The GitHub repository AffrizaWildanFauzan/datera-quest contains a labelled image folder "datera-quest" with 30 categories: Albizia saponaria, Dendrobium leonis, Dracaena trifasciata, Echinodorus radican, Gymnocalycium, Hopea bilitonensis, Impatiens walleriana, Lagerstroemia speciosa, Ixora acuminata, Monstera adansonii, Nepenthes sumatrana, Alocasia Black Velvet, Nepenthes reinwardtiana, Ochna kirkii, Philodendron Lemon, Portulaca sp, Quassia amara, Reutealis trisperma, Rosa sp, Russelia equisetiformis, Syzygium myrtifolium, Tabernaemontana corymbosa, Anacampseros rufescens Sunrise, 3 apocynacaea, Areca catechu, Catharanthus roseus, Ceiba pentandra, Cuphea hyssopifolia, Cymbidium bicolor, Dendrobium Uthai White. Examples follow, each with its label.

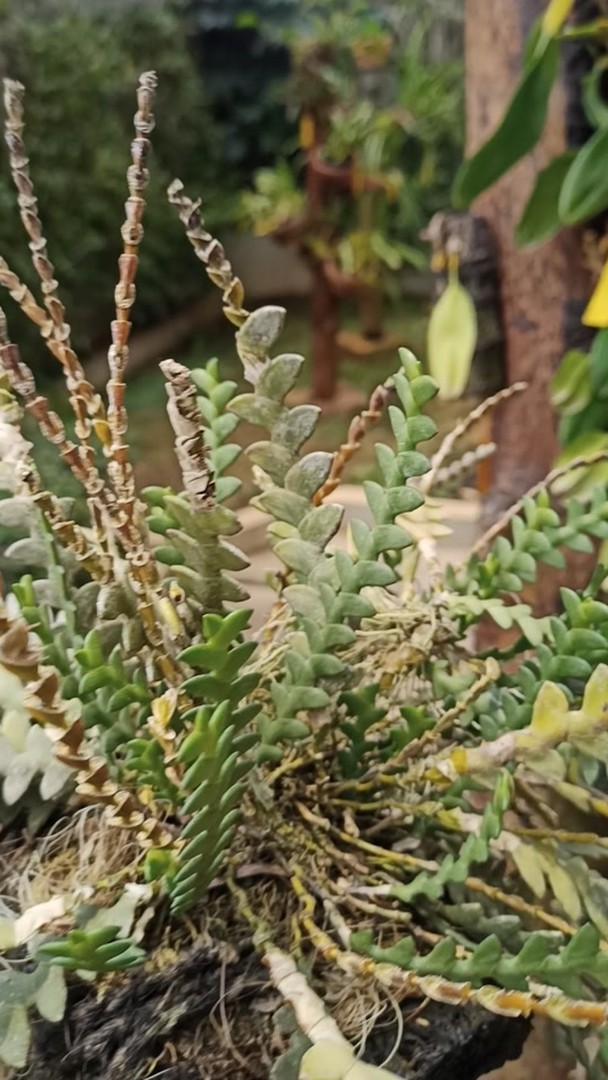
Label: Dendrobium leonis

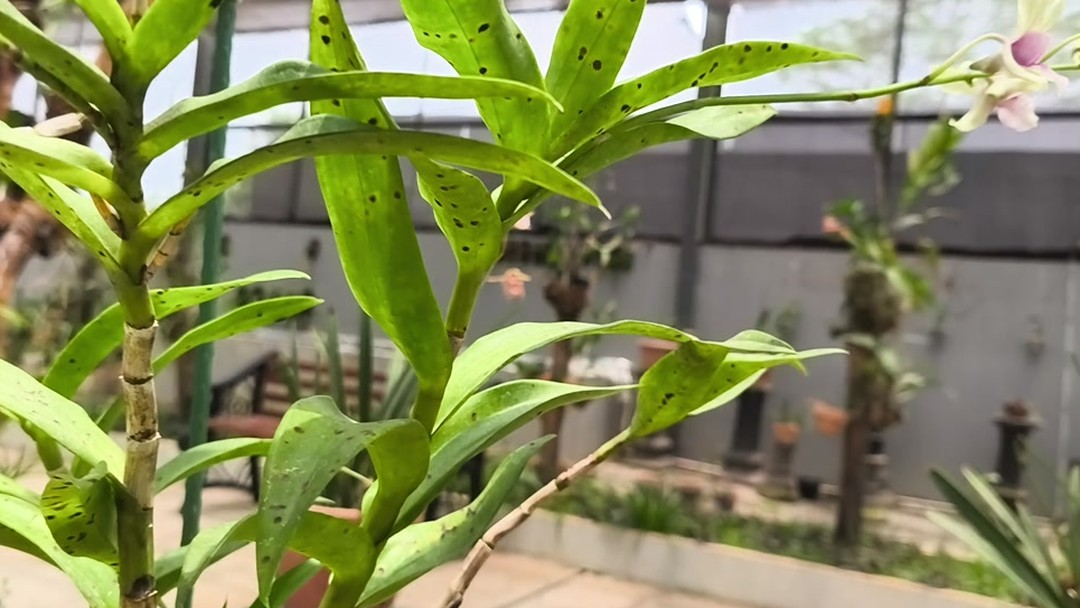
Label: Dendrobium Uthai White

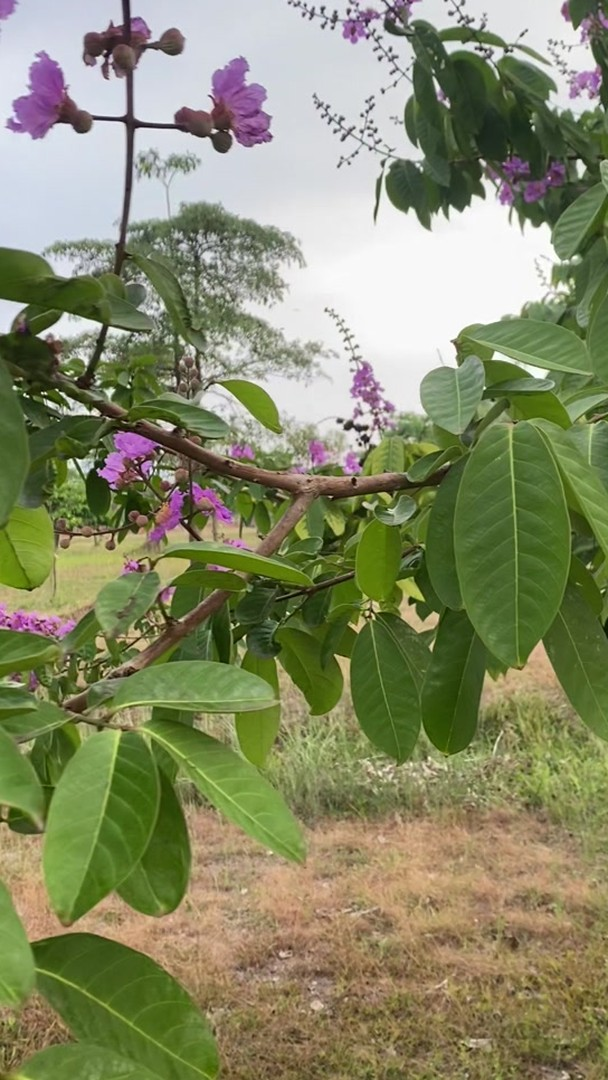
Label: Lagerstroemia speciosa

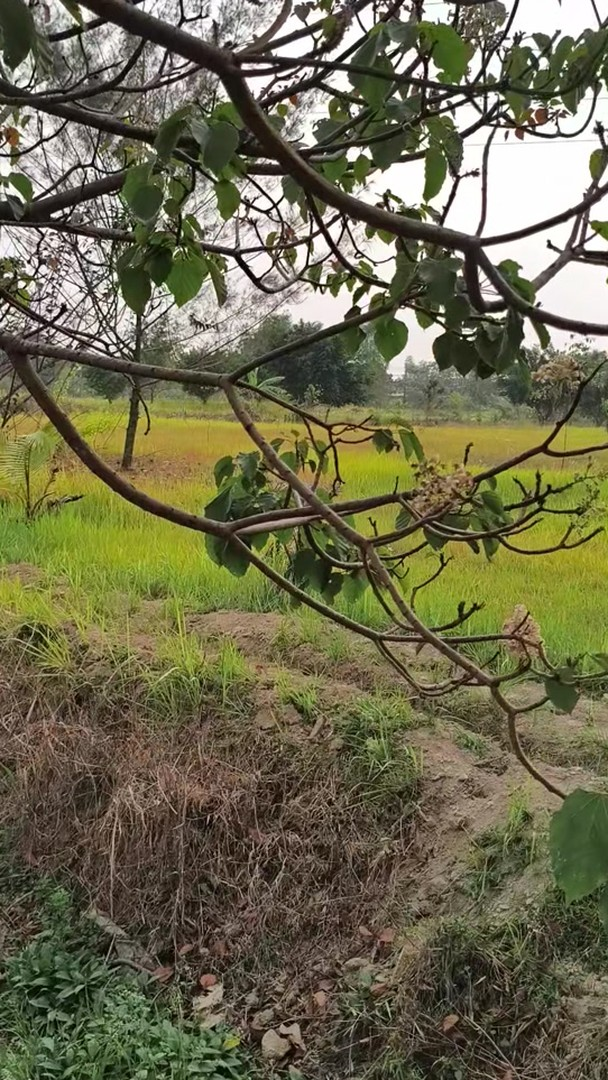
Label: Reutealis trisperma

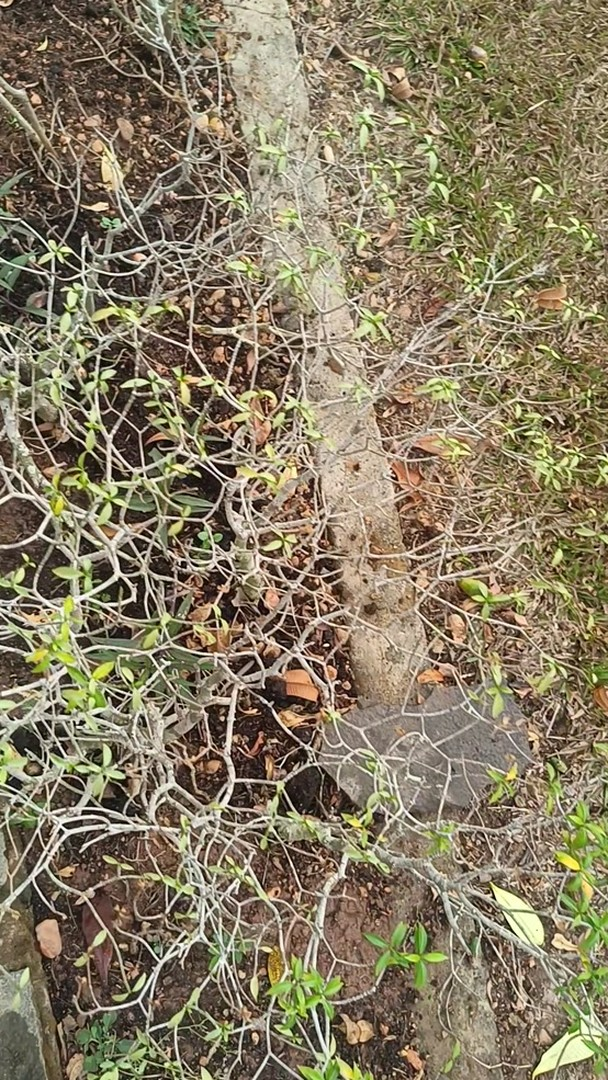
Label: Tabernaemontana corymbosa

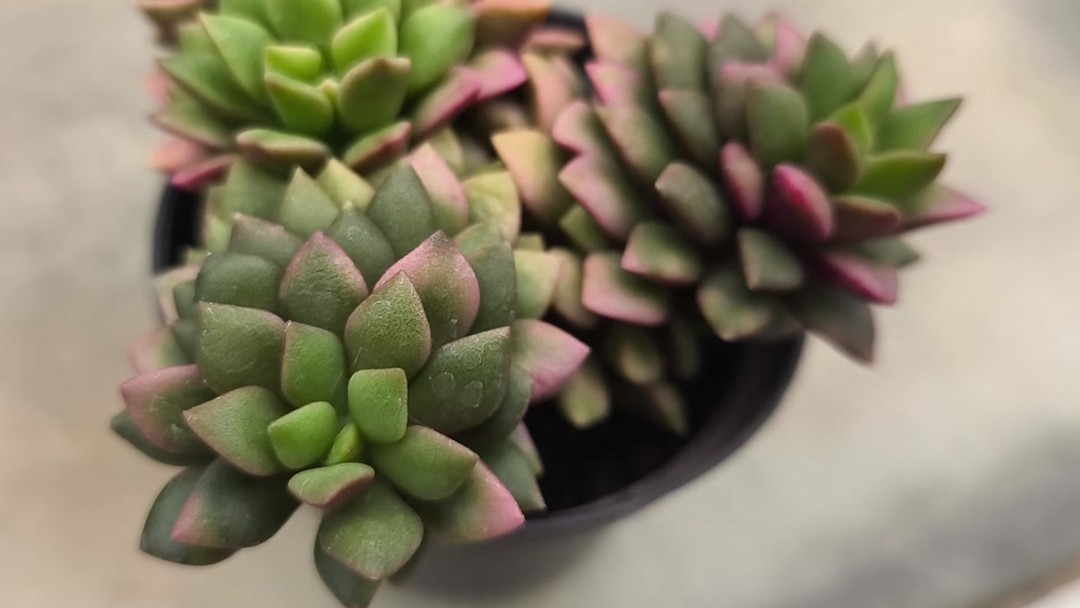
Label: Anacampseros rufescens Sunrise
